Run: headless pygame with SDL's dummy video driver; simulated clock (each Clock.tick advances the game by its frame time, no real sleeping); random seed 0; keys injected as events and as key.get_pressed() state; no mouse input.
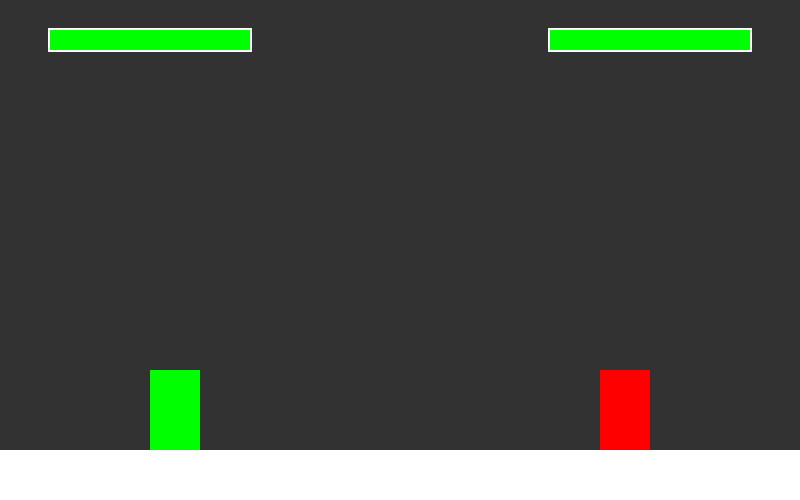
Frame 1 of 4 · flips 1–60 · no input
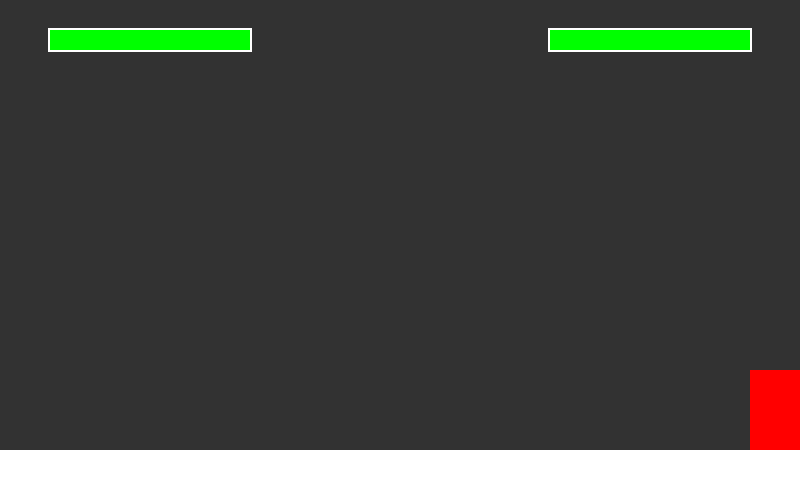
Frame 2 of 4 · flips 61–180 · tapped SPACE, RETURN · held RIGHT (→), D
Frame 3 of 4 · flips 181–300 · held DOWN (↓), S · screen unchanged from frame 2, image omitted
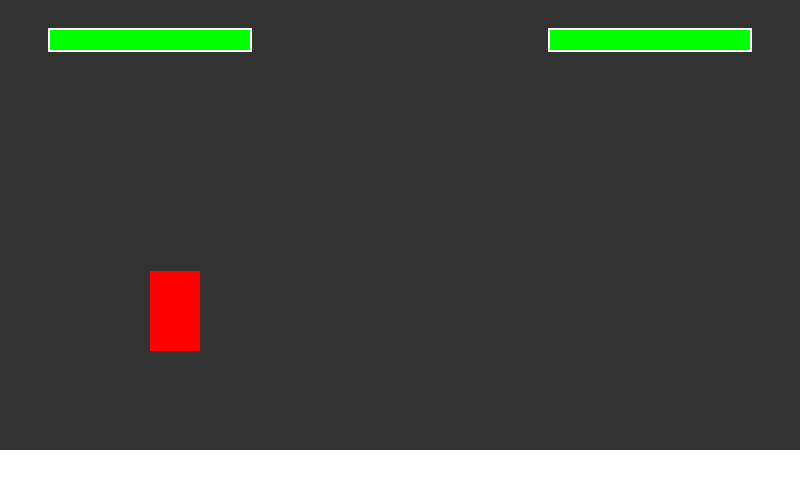
Frame 4 of 4 · flips 301–420 · held LEFT (←), A, UP (↑), W

The pygame program that drew these frames:

import pygame
import sys

# Khởi tạo Pygame
pygame.init()

# Cấu hình màn hình
WIDTH, HEIGHT = 800, 500
screen = pygame.display.set_mode((WIDTH, HEIGHT))
pygame.display.set_caption("Game Danh Nhau 2 Nguoi")
clock = pygame.time.Clock()

# Màu sắc
WHITE = (255, 255, 255)
GRAY = (50, 50, 50)
GREEN = (0, 255, 0)
RED = (255, 0, 0)
YELLOW = (255, 255, 0)

# Lớp Nhân Vật
class Player:
    def __init__(self, x, y, color, controls):
        self.rect = pygame.Rect(x, y, 50, 80)
        self.color = color
        self.controls = controls  # Phím điều khiển [Trái, Phải, Nhảy, Đánh]
        self.vel_y = 0
        self.is_jumping = False
        self.health = 100
        self.attacking = False
        self.attack_cooldown = 0
        self.attack_rect = pygame.Rect(0, 0, 0, 0)
        self.facing_right = True

    def move(self, keys):
        dx = 0
        gravity = 0.8

        # Di chuyển trái/phải
        if keys[self.controls['left']]:
            dx = -5
            self.facing_right = False
        if keys[self.controls['right']]:
            dx = 5
            self.facing_right = True

        # Nhảy
        if keys[self.controls['jump']] and not self.is_jumping:
            self.vel_y = -15
            self.is_jumping = True

        # Trọng lực
        self.vel_y += gravity
        dy = self.vel_y

        # Va chạm sàn nhà
        if self.rect.bottom + dy >= HEIGHT - 50:
            dy = HEIGHT - 50 - self.rect.bottom
            self.is_jumping = False

        # Giới hạn màn hình
        if self.rect.left + dx < 0:
            dx = -self.rect.left
        if self.rect.right + dx > WIDTH:
            dx = WIDTH - self.rect.right

        # Cập nhật vị trí
        self.rect.x += dx
        self.rect.y += dy

    def attack(self, target):
        if self.attack_cooldown == 0:
            self.attacking = True
            # Tạo vùng đấm phía trước nhân vật
            attack_x = self.rect.right if self.facing_right else self.rect.left - 40
            self.attack_rect = pygame.Rect(attack_x, self.rect.y + 20, 40, 20)

            # Kiểm tra trúng đối phương
            if self.attack_rect.colliderect(target.rect):
                target.health -= 10
                if target.health < 0:
                    target.health = 0

            self.attack_cooldown = 20  # Thời gian hồi đòn

    def update(self):
        if self.attack_cooldown > 0:
            self.attack_cooldown -= 1
            if self.attack_cooldown < 15:
                self.attacking = False

    def draw(self, surface):
        # Vẽ nhân vật
        pygame.draw.rect(surface, self.color, self.rect)
        # Vẽ hiệu ứng đấm
        if self.attacking:
            pygame.draw.rect(surface, YELLOW, self.attack_rect)

# Cấu hình phím bấm cho 2 người chơi
p1_controls = {'left': pygame.K_a, 'right': pygame.K_d, 'jump': pygame.K_w, 'attack': pygame.K_f}
p2_controls = {'left': pygame.K_LEFT, 'right': pygame.K_RIGHT, 'jump': pygame.K_UP, 'attack': pygame.K_KP_ENTER}

# Khởi tạo 2 người chơi
player1 = Player(150, 300, GREEN, p1_controls)
player2 = Player(600, 300, RED, p2_controls)

# Vẽ thanh máu
def draw_health_bar(surface, health, x, y):
    pygame.draw.rect(surface, WHITE, (x - 2, y - 2, 204, 24))
    pygame.draw.rect(surface, RED, (x, y, 200, 20))
    pygame.draw.rect(surface, GREEN, (x, y, health * 2, 20))

# Vòng lặp chính của Game
running = True
font = pygame.font.Font(None, 60)

while running:
    clock.tick(60)
    screen.fill(GRAY)

    # Vẽ sàn nhà
    pygame.draw.rect(screen, WHITE, (0, HEIGHT - 50, WIDTH, 50))

    # Bắt sự kiện
    for event in pygame.event.get():
        if event.type == pygame.QUIT:
            running = False
        if event.type == pygame.KEYDOWN:
            if event.key == player1.controls['attack']:
                player1.attack(player2)
            if event.key == player2.controls['attack']:
                player2.attack(player1)

    # Cập nhật trạng thái
    keys = pygame.key.get_pressed()
    if player1.health > 0 and player2.health > 0:
        player1.move(keys)
        player2.move(keys)
        player1.update()
        player2.update()

    # Vẽ nhân vật và thanh máu
    player1.draw(screen)
    player2.draw(screen)
    draw_health_bar(screen, player1.health, 50, 30)
    draw_health_bar(screen, player2.health, 550, 30)

    # Kiểm tra thắng thua
    if player1.health <= 0:
        win_text = font.render("NGUOI CHOI 2 THANG!", True, RED)
        screen.blit(win_text, (WIDTH // 2 - 220, HEIGHT // 2 - 50))
    elif player2.health <= 0:
        win_text = font.render("NGUOI CHOI 1 THANG!", True, GREEN)
        screen.blit(win_text, (WIDTH // 2 - 220, HEIGHT // 2 - 50))

    pygame.display.flip()

pygame.quit()
sys.exit()
